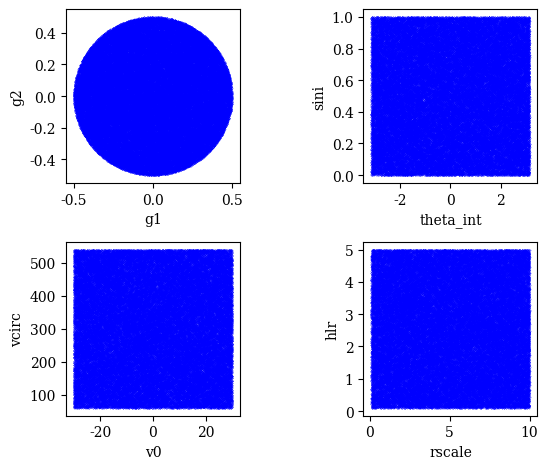

This chart was generated by the following Python code: (Note: this script raises an exception after producing the figure.)
from os.path import join
import numpy as np
import pandas as pd
import matplotlib.pyplot as plt
from scipy.stats.qmc import LatinHypercube

FIGDIR = '/xdisk/timeifler/wxs0703/kl_nn/figures/'
SAMPDIR = '/xdisk/timeifler/wxs0703/kl_nn/samples/'

def main():
    # Define sample limits
    param_list = ['g1+g2', 'phi', 'theta_int', 'sini', 'v0', 'vcirc', 'rscale', 'hlr']
    sample_limits = [[0, 0.25],      # g1+g2
                     [0, 2*np.pi],    # phi, where g1 = (g1+g2)cos(phi)
                     [-np.pi, np.pi], # theta_int
                     [0, 1],          # sini
                     [-30, 30],       # v0
                     [60, 540],       # vcirc
                     [0.1, 10],       # rscale
                     [0.1, 5]]        # hlr
    ndim = len(sample_limits)
    nsamples = 1e5

    sample_centers = []
    sample_scale = []
    for limit in sample_limits:
        sample_centers.append((limit[-1] + limit[0])/2)
        sample_scale.append(limit[-1] - limit[0])

    # Initialize Latin Hypercube Sampler
    LHS = LatinHypercube(8, scramble=False)
    samples = LHS.random(nsamples) - 0.5
    df = pd.DataFrame(samples, columns=param_list)

    for i, param in enumerate(param_list):
        df[param] = df[param]*sample_scale[i] + sample_centers[i]

    df['g1+g2'] = np.sqrt(df['g1+g2'])
    param_list[:2] = ['g1', 'g2']

    g1 = df['g1+g2']*np.cos(df['phi'])
    g2 = df['g1+g2']*np.sin(df['phi'])

    df = df.drop(columns=['g1+g2', 'phi'])
    df.insert(0, 'g2', g2)
    df.insert(0, 'g1', g1)

    # Plot distribution of samples in parameter space
    plt.rcParams.update({"font.family": "serif", "figure.dpi": 300})
    fig, axs = plt.subplots(2, 2)

    for i, ax in enumerate(axs.reshape(-1)):
        p1 = param_list[i*2]
        p2 = param_list[i*2+1]
        ax.scatter(df[p1], df[p2], marker='.', color='blue', s=0.1)
        ax.set_xlabel(p1)
        ax.set_ylabel(p2)
        ax.set_aspect(1.0/ax.get_data_ratio(), adjustable='box')
    
    plt.tight_layout()
    plt.savefig(join(FIGDIR, 'sample_dist_test.jpg'), dpi=300)
    plt.close(fig)
    
    # Save parameter samples
    df.to_csv(join(SAMPDIR, 'samples_test_static_fibers.csv'))


if __name__ == '__main__':

    main()